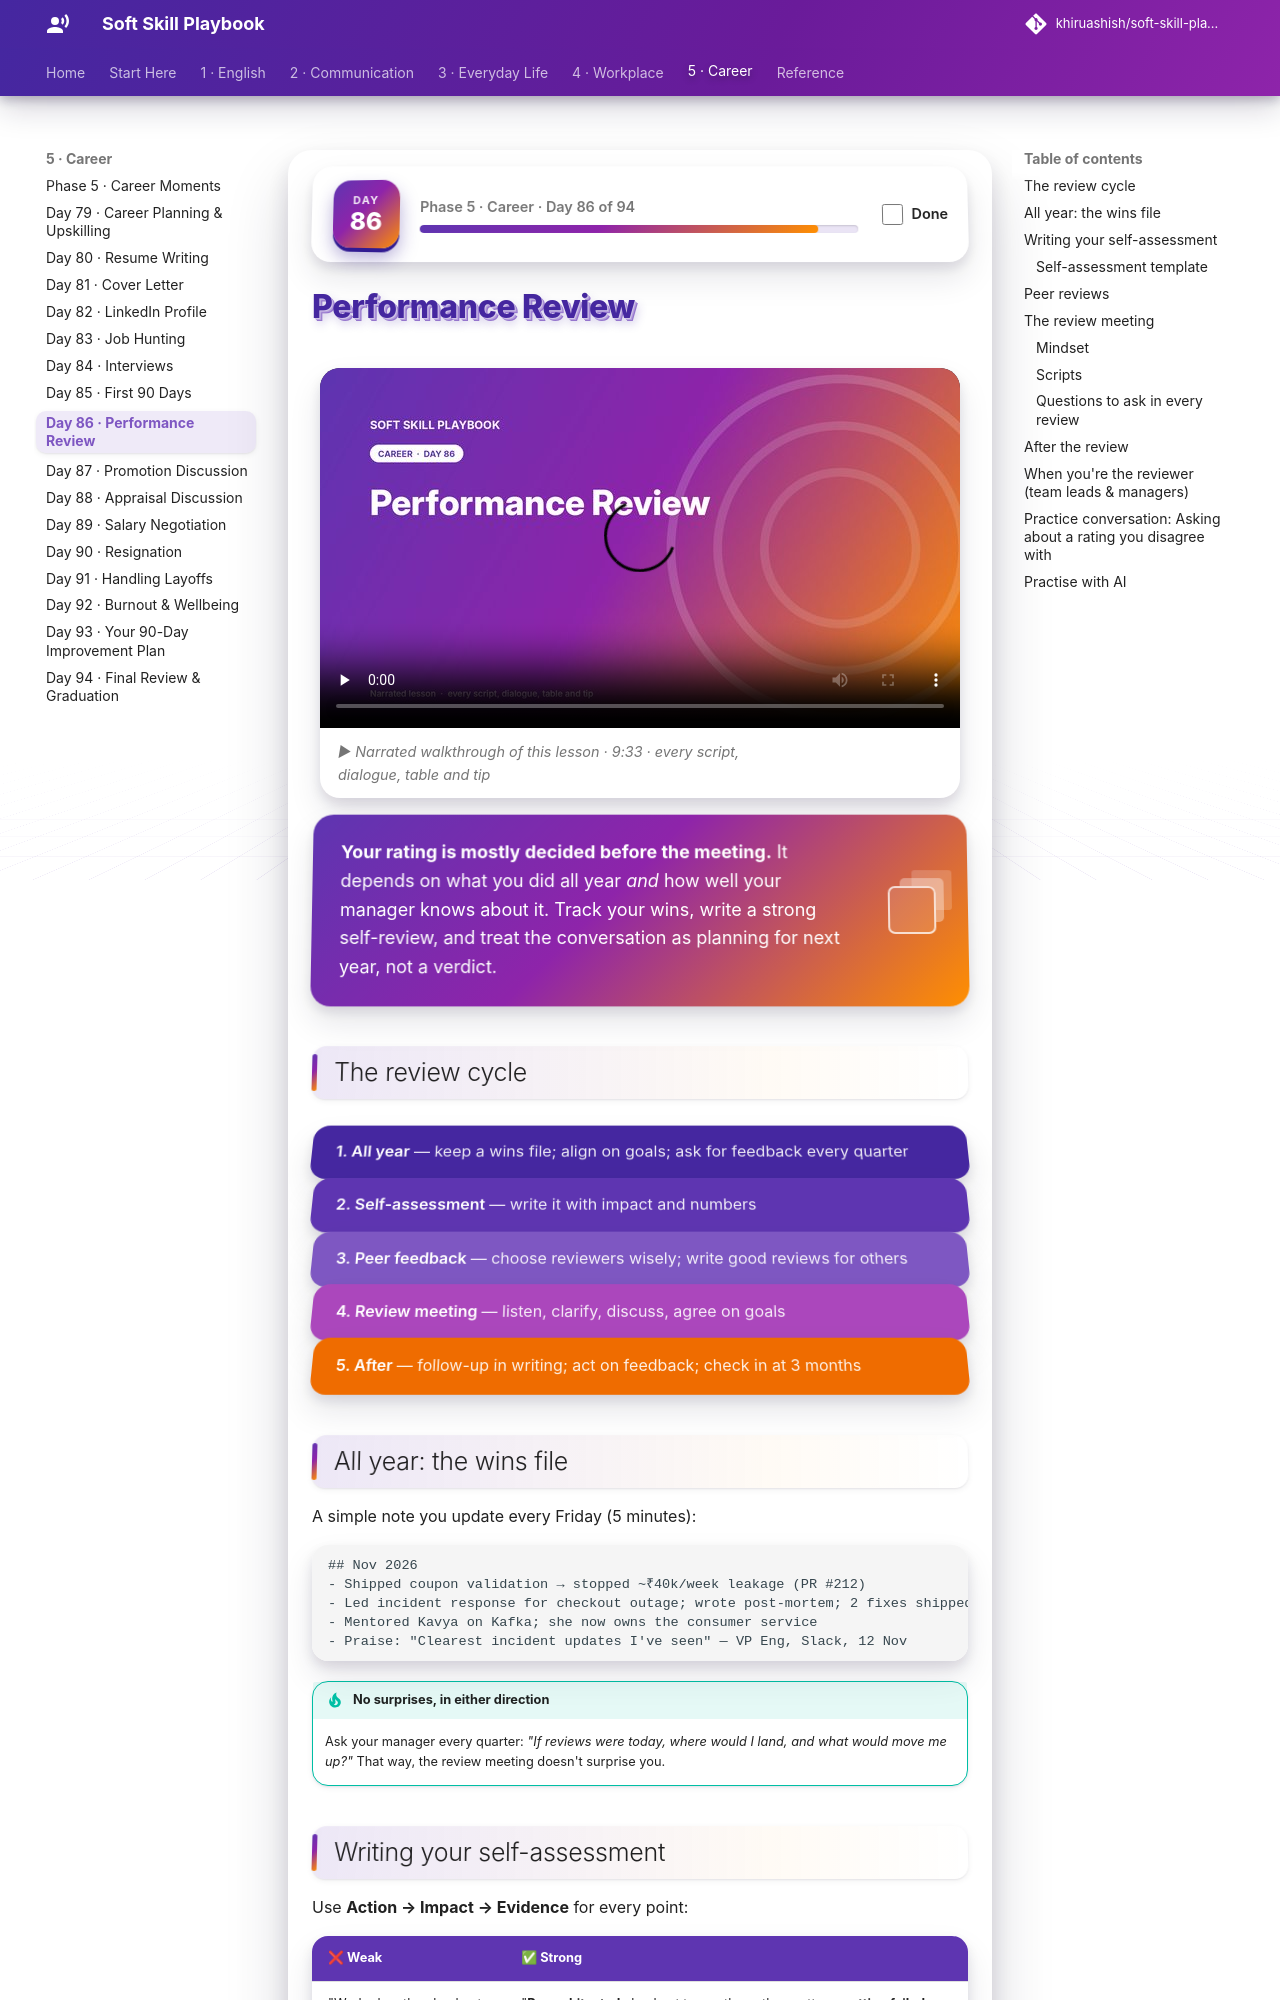

repository: khiruashish/soft-skill-playbook · page: career/performance-review/index.html · generator: mkdocs

# Performance Review

<div class="ssp-banner" markdown>
**Your rating is mostly decided before the meeting.** It depends on what you did all year *and* how
well your manager knows about it. Track your wins, write a strong self-review, and treat the
conversation as planning for next year, not a verdict.
</div>

## The review cycle

<div class="ssp-stack">
<div>1. All year <span>— keep a wins file; align on goals; ask for feedback every quarter</span></div>
<div>2. Self-assessment <span>— write it with impact and numbers</span></div>
<div>3. Peer feedback <span>— choose reviewers wisely; write good reviews for others</span></div>
<div>4. Review meeting <span>— listen, clarify, discuss, agree on goals</span></div>
<div>5. After <span>— follow-up in writing; act on feedback; check in at 3 months</span></div>
</div>

## All year: the wins file

A simple note you update every Friday (5 minutes):

```text
## Nov 2026
- Shipped coupon validation → stopped ~₹40k/week leakage (PR #212)
- Led incident response for checkout outage; wrote post-mortem; 2 fixes shipped
- Mentored Kavya on Kafka; she now owns the consumer service
- Praise: "Clearest incident updates I've seen" — VP Eng, Slack, 12 Nov
```

!!! tip "No surprises, in either direction"
    Ask your manager every quarter: *"If reviews were today, where would I land, and what would
    move me up?"* That way, the review meeting doesn't surprise you.

## Writing your self-assessment

Use **Action → Impact → Evidence** for every point:

| ❌ Weak | ✅ Strong |
|---|---|
| "Worked on the checkout service." | "**Re-architected** checkout to use the outbox pattern, **cutting failed orders by 60%** (dashboard link)." |
| "Helped juniors." | "**Mentored 3 engineers** with weekly sessions; **2 now independently own services**." |
| "Fixed many bugs." | "**Closed 48 bugs**, including 5 P1s; **reduced support tickets by 30%**." |
| "Good team player." | "**Unblocked the payments team** twice by building a shared test harness, saving ~2 weeks." |
